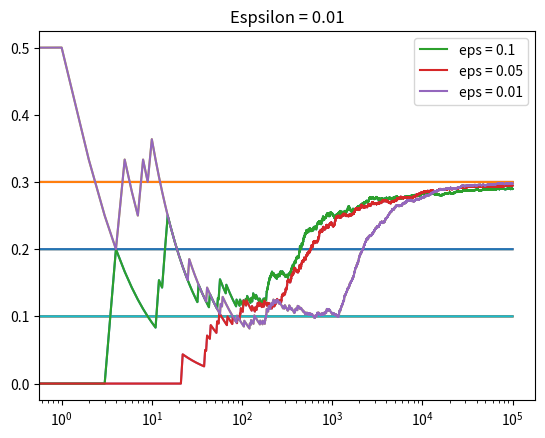

The matplotlib source for this figure:
#python3 ~/PythonTutorials/ReenforcementLearning/bandits.py
#The Multi-Arm Bandit problem
#Re-enforcement learning, epsilon-greedy strategy
#Made from a class I got on Udemy
# [redacted]

import numpy as np
import matplotlib.pyplot as plt

class Bandit:
	'''
	bandit represents a slot machine
	m is the true win rate of the machine
	we will be using the mean to calculate the win rate
	since it is hidden from us
	and N is the number of times we've tried a machine
	'''
	def __init__(self, m):
		self.m = m
		self.mean = 0
		self.N = 0

	def pull(self):
		#this is the reward given
		p = np.random.random()
		if p < self.m:
			#win
			return 1
		else:
			#lose
			return 0

	def update(self, x):
		self.N +=1
		self.mean = (1 - 1/self.N)*self.mean + (1/self.N)*x

def run_experiment(m1,m2,m3,eps,N):
	"""
	give the parameters for 3 bandits
	an epsilon function to use for
	epsilon-greedy strategy
	and N, the number of times we play the game
	"""
	bandits = [Bandit(m1),Bandit(m2),Bandit(m3)]
	
	#for PLOTTING ONLY
	#this is not needed for functioning
	data = np.empty(N)

	#play game N times
	for i in range(N):
		#epsilon-greedy here
		#random number 0-1
		#if in the epsilon % range we explore, otherwise exploit
		p = np.random.random()
		if p < eps:
			#explore
			#choose a random one to explore
			j = np.random.choice(3)
		else:
			#exploit
			#choose the current-best mean bandit to use
			j = np.argmax([b.mean for b in bandits])

		#pull the one we chose
		x = bandits[j].pull()

		#whether explore or exploit, we update our knowledge
		bandits[j].update(x)

		#for PLOTTING
		data[i] = x

	#this is basically the rate your agent sees at the win rate per bandit
	#once the experiment is over
	cumulative_average = np.cumsum(data)/(np.arange(N)+1)

	plt.plot(cumulative_average)

	#just lines, like grid lines
	plt.plot(np.ones(N)*m1)
	plt.plot(np.ones(N)*m2)
	plt.plot(np.ones(N)*m3)

	plt.title("Espsilon = "+str(eps))
	plt.xscale('log')
	plt.show()

	for index,b in enumerate(bandits):
		print("Esp " + str(eps) + " Bandit " + str(index) + ' ' + str(b.mean))
	
	return cumulative_average

#run experiment for differnet epsilons
# 10%
c_1 = run_experiment(0.10,0.20,0.30, 0.1, 100000)
# 5%
c_05 = run_experiment(0.10,0.20,0.30, 0.05, 100000)
# 1%
c_01 = run_experiment(0.10,0.20,0.30, 0.01, 100000)

plt.plot(c_1, label='eps = 0.1')
plt.plot(c_05, label='eps = 0.05')
plt.plot(c_01, label='eps = 0.01')
plt.legend()
plt.xscale('log')
plt.show()

#so you see as the mean of the agents approach the highest true win rate
#for all bandits, you see that the agent has at some point found through
#exploration which one was the best, and chose it every time for exploitation
#NOTE: once it was clear which one was the best, our agent still explored
#at the epsilon rate randomly which choses sub-optimal choices often, and as such
#is just sub-optimal acitons it didn't have to take

#output to console
'''
Esp 0.1 Bandit 0 0.09543206284550476
Esp 0.1 Bandit 1 0.19589163441500437
Esp 0.1 Bandit 2 0.29830264795502553
Esp 0.05 Bandit 0 0.10056818181818154
Esp 0.05 Bandit 1 0.20513883133029379
Esp 0.05 Bandit 2 0.300552036482411
Esp 0.01 Bandit 0 0.10978520286396184
Esp 0.01 Bandit 1 0.21470588235294105
Esp 0.01 Bandit 2 0.2990497878900835
'''
